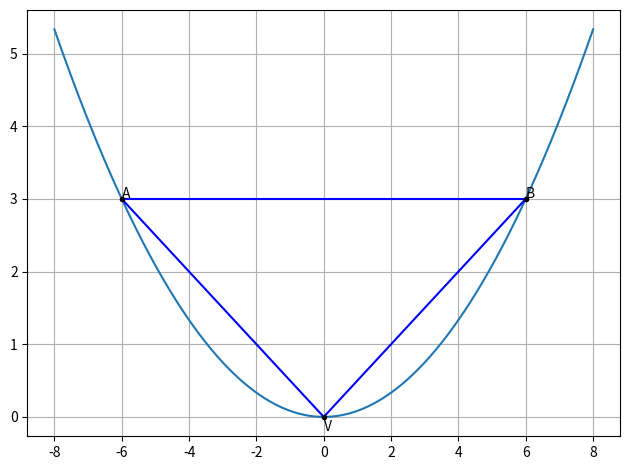

This figure's Python source: (Note: this script raises an exception after producing the figure.)
import numpy as np
import matplotlib.pyplot as plt
import os

#Generate line points
def line_gen(A,B):
  len =10
  dim = A.shape[0]
  x_AB = np.zeros((dim,len))
  lam_1 = np.linspace(0,1,len)
  for i in range(len):
    temp1 = A + lam_1[i]*(B-A)
    x_AB[:,i]= temp1.T
  return x_AB

#Generating points on a parabola
def parab_gen(x,a):
	y = x**2/a
	return y

X = np.linspace(-8,8,10000)
a = 12
V = np.array([[0.0],[0.0]])
A = np.array([[-6.0],[3.0]])
B = np.array([[6.0],[3.0]])
L1=line_gen(A,B)
L2=line_gen(B,V)
L3=line_gen(V,A)
plt.plot(X,parab_gen(X,a))
plt.plot(L1[0],L1[1],'b')
plt.plot(L2[0],L2[1],'b')
plt.plot(L3[0],L3[1],'b')
plt.plot(V[0],V[1],'k.')
plt.text(V[0],V[1]-2e-1,'V')
plt.plot(A[0],A[1],'k.')
plt.text(A[0]+1e-2,A[1]+1e-2,'A')
plt.plot(B[0],B[1],'k.')
plt.text(B[0]+1e-2,B[1]+1e-2,'B')
plt.grid()
plt.tight_layout()
plt.savefig('../figs/parabola.png')
os.system('termux-open ../figs/parabola.png')
